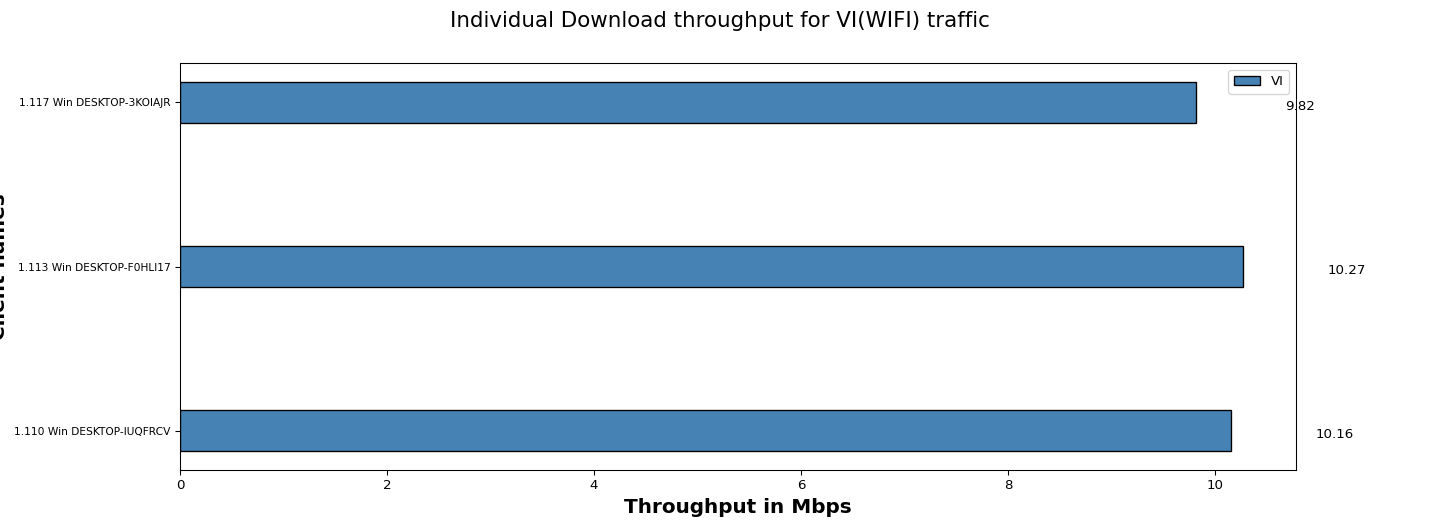

Values plotted in this chart, from the file beside it:
Client names, VI
1.110 Win DESKTOP-IUQFRCV, 10.16
1.113 Win DESKTOP-F0HLI17, 10.27
1.117 Win DESKTOP-3KOIAJR, 9.82
